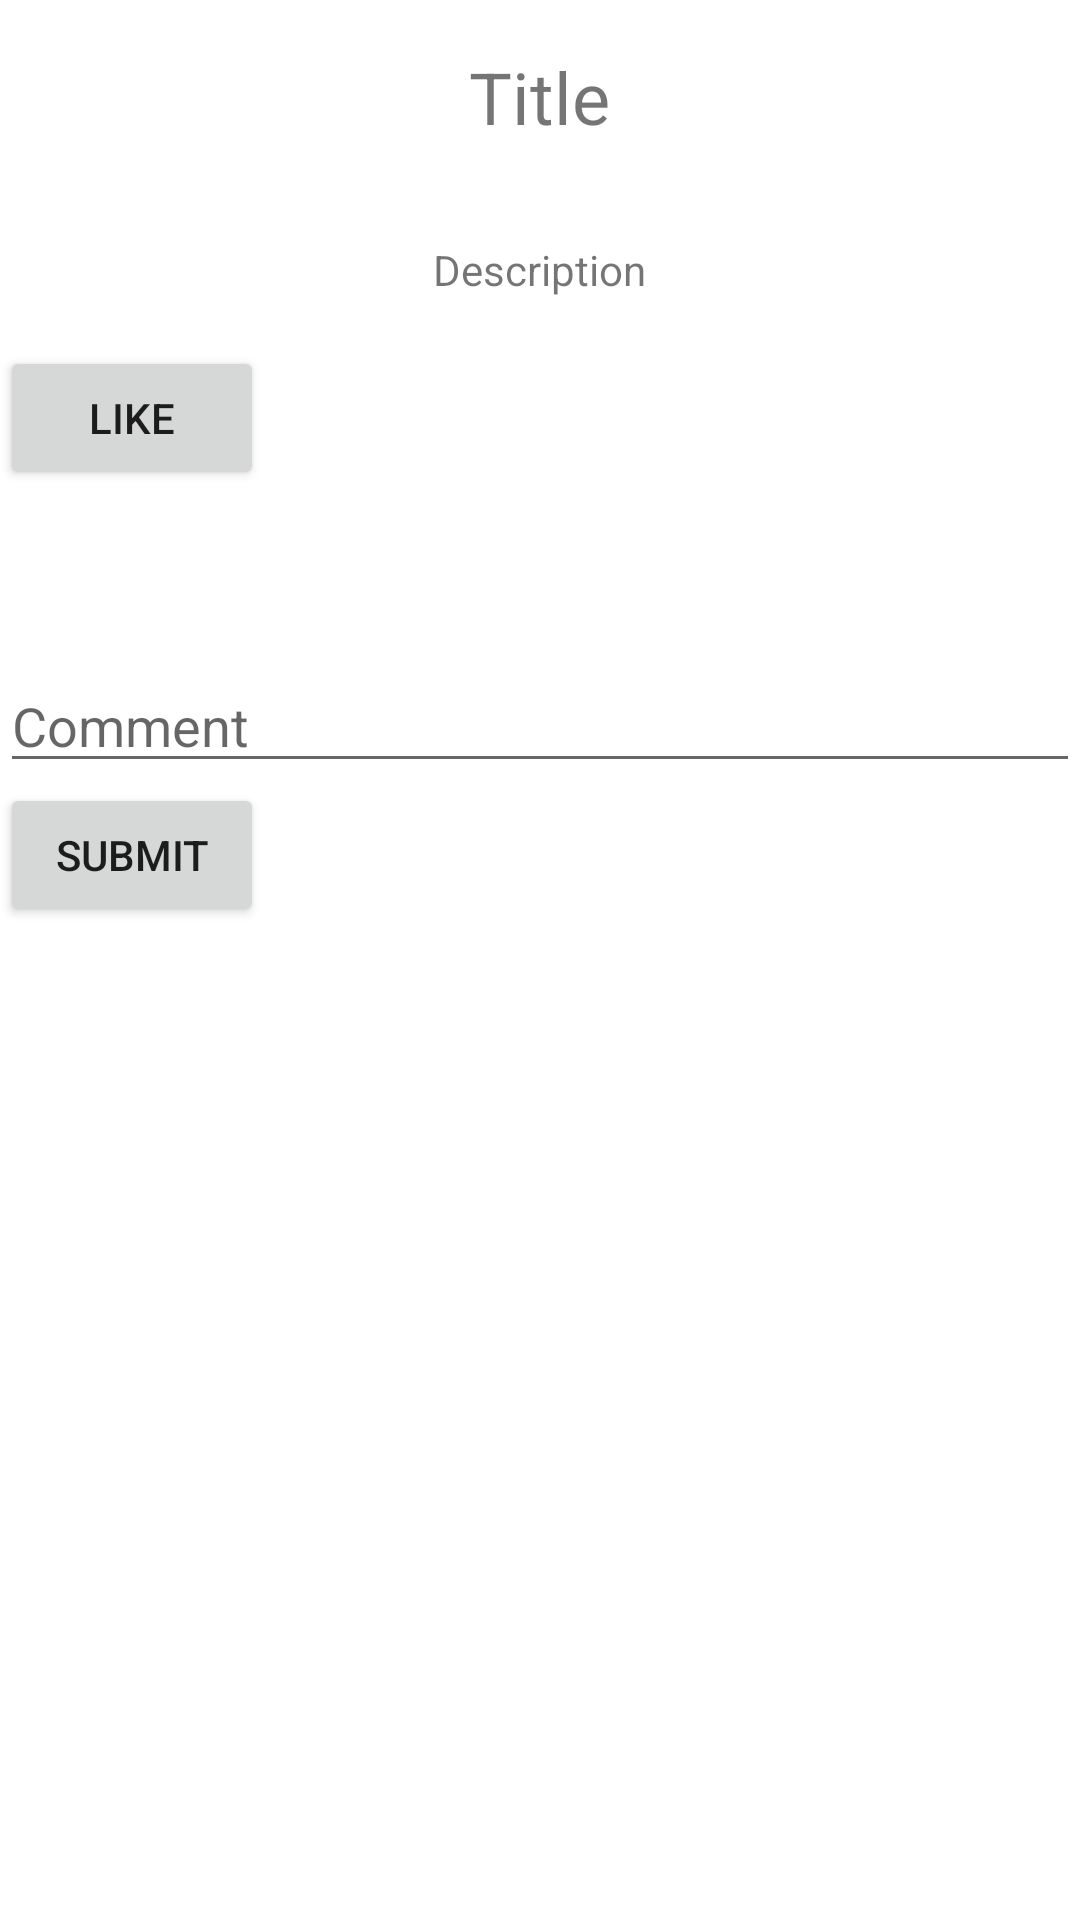

Here is an Android app screen rendered from its layout file. Give the layout XML and the strings, colors and styles it references.
<!-- AndroidManifest.xml: application theme Theme.RecuperacionLubos -->
<!-- res/layout/activity_detail.xml -->
<?xml version="1.0" encoding="utf-8"?>
<LinearLayout xmlns:android="http://schemas.android.com/apk/res/android"
    android:layout_width="match_parent"
    android:layout_height="match_parent"
    android:orientation="vertical">

    
    <ImageView
        android:id="@+id/item_image"
        android:layout_width="match_parent"
        android:layout_height="wrap_content"
        android:adjustViewBounds="true"
        android:scaleType="centerCrop"/>

    
    <TextView
        android:id="@+id/item_title"
        android:layout_width="wrap_content"
        android:layout_height="wrap_content"
        android:textSize="24sp"
        android:padding="16dp"
        android:layout_gravity="center"
        android:text="Title"/>

    
    <TextView
        android:id="@+id/item_description"
        android:layout_width="wrap_content"
        android:layout_height="wrap_content"
        android:padding="16dp"
        android:layout_gravity="center"
        android:text="Description"/>

    
    <Button
        android:id="@+id/like_button"
        android:layout_width="wrap_content"
        android:layout_height="wrap_content"
        android:text="Like"/>

    
    <TextView
        android:id="@+id/like_counter"
        android:layout_width="wrap_content"
        android:layout_height="wrap_content"
        android:textSize="18sp"
        android:padding="16dp"/>

    
    <EditText
        android:id="@+id/new_comment"
        android:layout_width="match_parent"
        android:layout_height="wrap_content"
        android:hint="Comment"/>

    
    <Button
        android:id="@+id/submit_comment_button"
        android:layout_width="wrap_content"
        android:layout_height="wrap_content"
        android:text="Submit"/>

    
    <androidx.recyclerview.widget.RecyclerView
        android:id="@+id/comments_recycler_view"
        android:layout_width="match_parent"
        android:layout_height="0dp"
        android:layout_weight="1"/>

</LinearLayout>
<!-- resources referenced by this layout -->
<resources>
  <style name="Theme.RecuperacionLubos" parent="Theme.MaterialComponents.DayNight.DarkActionBar">
          
          <item name="colorPrimary">@color/purple_500</item>
          <item name="colorPrimaryVariant">@color/purple_700</item>
          <item name="colorOnPrimary">@color/white</item>
          
          <item name="colorSecondary">@color/teal_200</item>
          <item name="colorSecondaryVariant">@color/teal_700</item>
          <item name="colorOnSecondary">@color/black</item>
          
          <item name="android:statusBarColor" tools:targetApi="l">?attr/colorPrimaryVariant</item>
          
      </style>
  <color name="purple_500">#FF6200EE</color>
  <color name="purple_700">#FF3700B3</color>
  <color name="white">#FFFFFFFF</color>
  <color name="teal_200">#FF03DAC5</color>
  <color name="teal_700">#FF018786</color>
  <color name="black">#FF000000</color>
</resources>
